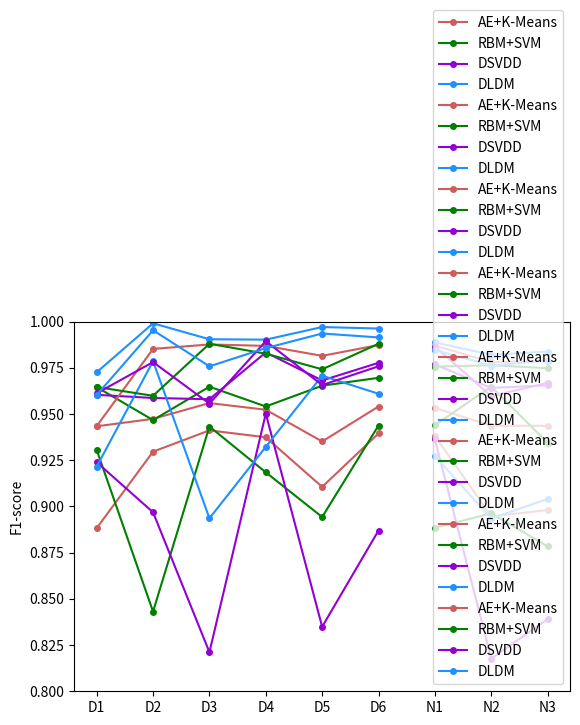

Python code for this plot:
""" 绘制折线图 """
import numpy as np
import matplotlib.pyplot as plt
from matplotlib.pyplot import MultipleLocator
import pandas as pd


def plot_broken_line(x, y, x_name="dos", y_name="dos", labels=[], y_scale=()):
    """ 画折线 """
    colors = ['indianred', 'green', 'darkviolet', 'dodgerblue']
    for i in range(len(labels)):
        plt.plot(x, y[i], marker='.', ms=8, label=labels[i], color=colors[i])
    # plt.xlabel(x_name)
    plt.ylabel(y_name)
    plt.ylim(y_scale)
    plt.legend(loc="lower right")
    plt.savefig(x_name + " -- " + y_name)
    plt.show()


# 针对六种dos攻击，绘制四个折线图
dos_index = ['D1', 'D2', 'D3', 'D4', 'D5', 'D6']

aek_auc = [0.9433856415740012, 0.947414868040155, 0.9559424296941412,
           0.9523469121104213, 0.9351729384275247, 0.9540967294153553]

rbm_auc = [0.9645909784272464, 0.9467386144287848, 0.964805393993899,
           0.954114209995109, 0.9653718570967542, 0.9696089646566612]

dsvdd_auc = [0.9604261462711691, 0.9587020894703094, 0.9580434959473048,
             0.9833540713241353, 0.9681854043861937, 0.977735133243371]

join_auc = [0.972635257988095, 0.9991124710559437, 0.9904970104534608,
            0.9902760029919869, 0.9971007063761737, 0.9962943515012669]

aek_time = [2.637500047683716, 6.263399839401245, 6.403800129890442,
            6.513000130653381, 6.528600096702576, 6.442799925804138]

rbm_time = [1.39199960231781, 3.244800090789795, 3.3384000062942505,
            3.385200023651123, 3.3618000745773315, 3.4911998510360718]

dsvdd_time = [1.0099999904632568, 2.363399863243103, 2.371200203895569,
              2.3711999654769897, 2.3477998971939087, 2.468600034713745]

join_time = [2.227499842643738, 5.038800001144409, 5.148000240325928,
             5.335199952125549, 5.187000155448914, 5.196699857711792]

aek_mcc = [0.8882669139974387, 0.9296727953217344, 0.9411769013077743,
           0.9374452858895601, 0.9105928344580348, 0.9395250643237447]

rbm_mcc = [0.9306028440762373, 0.8431158644986797, 0.9432778460447753,
           0.9184695922319657, 0.8942982503683293, 0.943798755470686]

dsvdd_mcc = [0.9239342616422246, 0.8968443452649877, 0.8211469323798648,
             0.9502432586533233, 0.8348942259576488, 0.8869837828752056]

join_mcc = [0.9215742414313424, 0.9786419815847632, 0.8935914743696063,
            0.9322541038013639, 0.9707623950482906, 0.9609966842571283]

aek_f_score = [0.943510986999412, 0.9852624345307903, 0.9876707597051181,
               0.9869016722951777, 0.9815075983734398, 0.9873340521328722]

rbm_f_score = [0.9646481519913761, 0.9598864095326706, 0.9880612326561149,
               0.982682690548382, 0.9742177220581247, 0.9880620141847912]

dsvdd_f_score = [0.9612387699226923, 0.9781411900576302, 0.9556762518288628,
                 0.9894617472136031, 0.9656971012063635, 0.9758423163178479]

join_f_score = [0.9603065676928841, 0.9953477616600654, 0.9758289682514735,
                0.9856964259504974, 0.993592421610767, 0.9914784431186321]

plot_broken_line(x=dos_index, y=[aek_auc, rbm_auc, dsvdd_auc, join_auc], x_name="dos", y_name="AUC",
                 labels=["AE+K-Means", "RBM+SVM", "DSVDD", "DLDM"], y_scale=(0.8, 1))
plot_broken_line(x=dos_index, y=[aek_time, rbm_time, dsvdd_time, join_time], y_name="time(T)", x_name="dos",
                 labels=["AE+K-Means", "RBM+SVM", "DSVDD", "DLDM"], y_scale=(1, 10))
plot_broken_line(x=dos_index, y=[aek_mcc, rbm_mcc, dsvdd_mcc, join_mcc], y_name="MCC", x_name="dos",
                 labels=["AE+K-Means", "RBM+SVM", "DSVDD", "DLDM"], y_scale=(0.8, 1))
plot_broken_line(x=dos_index, y=[aek_f_score, rbm_f_score, dsvdd_f_score, join_f_score], y_name="F1-score", x_name="dos",
                 labels=["AE+K-Means", "RBM+SVM", "DSVDD", "DLDM"], y_scale=(0.8, 1))

# 针对三种非dos攻击，绘制四个折线图
no_dos_index = ['N1', 'N2', 'N3']

aek_no_auc = [0.9533200204348498, 0.943706545038636, 0.9436128857995237]
rbm_no_auc = [0.9440091351759785, 0.964887568787155, 0.9344018099705296]
dsvdd_no_auc = [0.9769113777401621, 0.9641404391922703, 0.9655532097904226]
join_no_auc = [0.9887887729045266, 0.9820514861745548, 0.9838431751218855]

aek_no_time = [7.0345001220703125, 7.298500061035156, 7.342800164222717]
rbm_no_time = [3.5749998092651367, 3.788999915122986, 3.8773999214172363]
dsvdd_no_time = [2.5230000019073486, 2.571500062942505, 2.5243998289108276]
join_no_time = [5.888000011444092, 5.693999886512756, 5.658599901199341]

aek_no_mcc = [0.9382349742065633, 0.8946928074955529, 0.8980291680376296]
rbm_no_mcc = [0.8885091373098875, 0.8962696751796724, 0.8784388796789666]
dsvdd_no_mcc = [0.9363786678083795, 0.817668629600136, 0.8390182446178847]
join_no_mcc = [0.9273492851353774, 0.8934831228810469, 0.9040627632141891]

aek_no_f_score = [0.9870710822203559, 0.9780884056033377, 0.9788921055772994]
rbm_no_f_score = [0.9756852908818276, 0.9764350766583919, 0.9748186713881314]
dsvdd_no_f_score = [0.9865485288095759, 0.9596866843605187, 0.9668908269381703]
join_no_f_score = [0.98470418055504, 0.9762018332331466, 0.9789757223770312]


plot_broken_line(x=no_dos_index, y=[aek_no_auc, rbm_no_auc, dsvdd_no_auc, join_no_auc], y_name="AUC",
                 x_name="other attack",
                 labels=["AE+K-Means", "RBM+SVM", "DSVDD", "DLDM"], y_scale=(0.8, 1))
plot_broken_line(x=no_dos_index, y=[aek_no_time, rbm_no_time, dsvdd_no_time, join_no_time], y_name="time(T)",
                 x_name="other attack",
                 labels=["AE+K-Means", "RBM+SVM", "DSVDD", "DLDM"], y_scale=(1, 10))
plot_broken_line(x=no_dos_index, y=[aek_no_mcc, rbm_no_mcc, dsvdd_no_mcc, join_no_mcc], y_name="MCC",
                 x_name="other attack",
                 labels=["AE+K-Means", "RBM+SVM", "DSVDD", "DLDM"], y_scale=(0.8, 1))
plot_broken_line(x=no_dos_index, y=[aek_no_f_score, rbm_no_f_score, dsvdd_no_f_score, join_no_f_score],
                 y_name="F1-score",
                 x_name="other attack", labels=["AE+K-Means", "RBM+SVM", "DSVDD", "DLDM"], y_scale=(0.8, 1))
